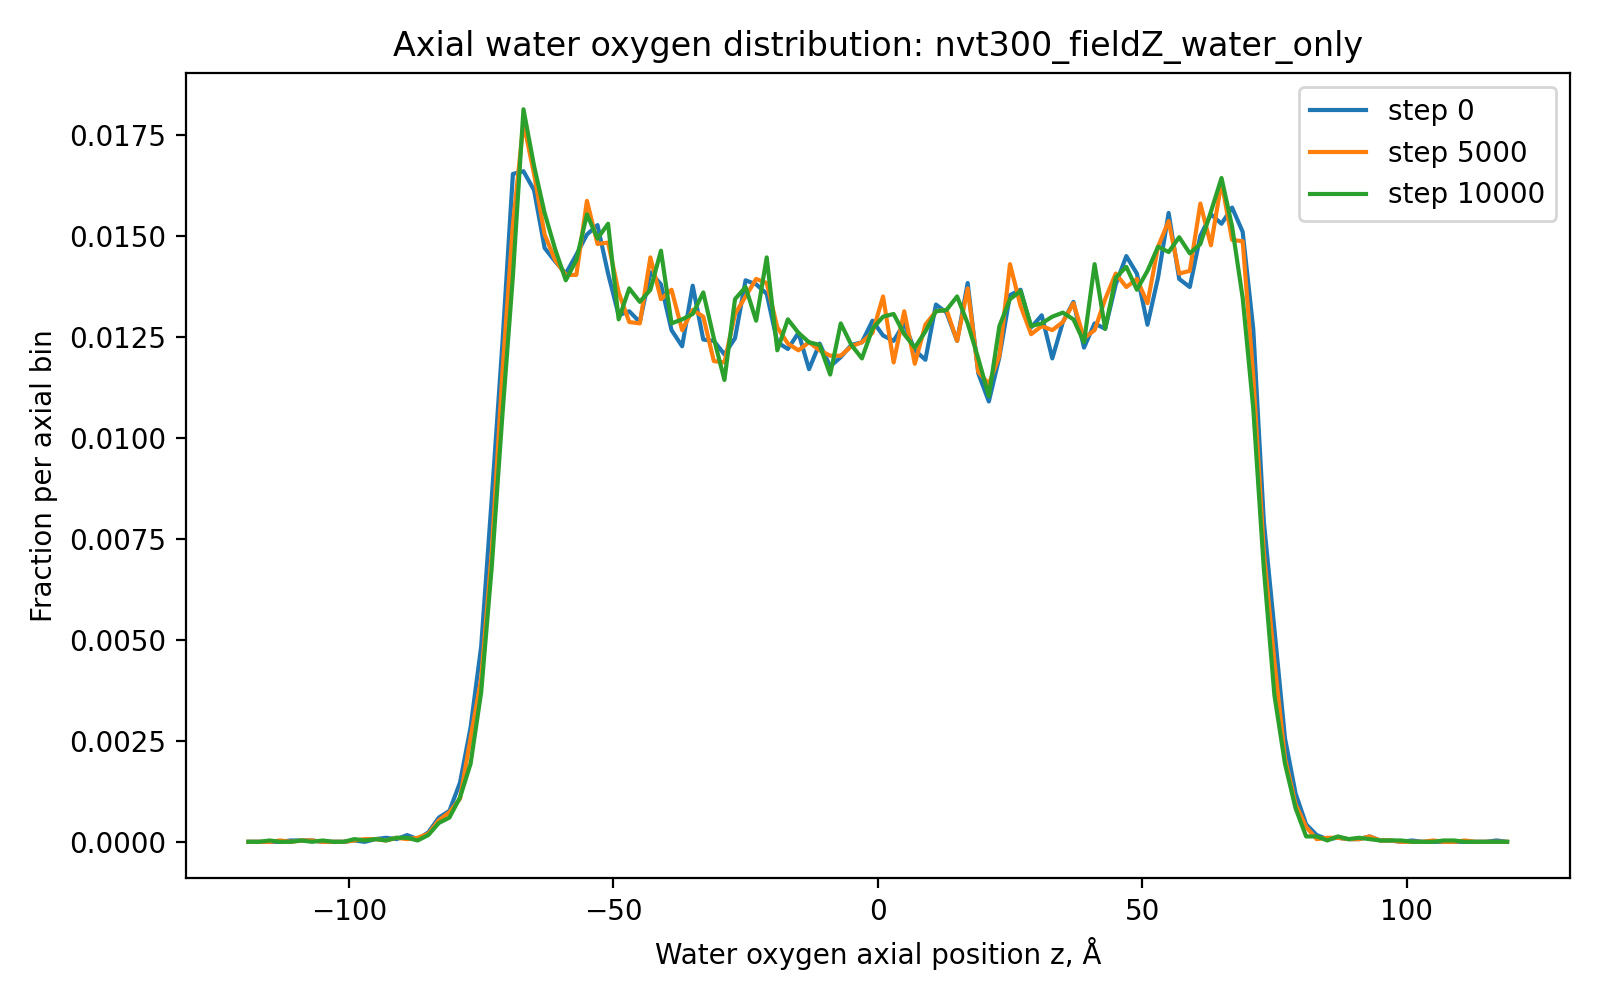

Values plotted in this chart, from the file beside it:
run, timestep, z_A, fraction
nvt300_fieldZ_water_only, 0, -119.0, 0.0
nvt300_fieldZ_water_only, 0, -117.0, 0.0
nvt300_fieldZ_water_only, 0, -115.0, 0.0
nvt300_fieldZ_water_only, 0, -113.0, 0.0
nvt300_fieldZ_water_only, 0, -111.0, 3.3333333333333335e-05
nvt300_fieldZ_water_only, 0, -109.0, 3.3333333333333335e-05
nvt300_fieldZ_water_only, 0, -107.0, 3.3333333333333335e-05
nvt300_fieldZ_water_only, 0, -105.0, 0.0
nvt300_fieldZ_water_only, 0, -103.0, 0.0
nvt300_fieldZ_water_only, 0, -101.0, 0.0
nvt300_fieldZ_water_only, 0, -99.0, 3.3333333333333335e-05
nvt300_fieldZ_water_only, 0, -97.0, 0.0
nvt300_fieldZ_water_only, 0, -95.0, 6.666666666666667e-05
nvt300_fieldZ_water_only, 0, -93.0, 0.0001
nvt300_fieldZ_water_only, 0, -91.0, 6.666666666666667e-05
nvt300_fieldZ_water_only, 0, -89.0, 0.0001667
nvt300_fieldZ_water_only, 0, -87.0, 6.666666666666667e-05
nvt300_fieldZ_water_only, 0, -85.0, 0.0002333
nvt300_fieldZ_water_only, 0, -83.0, 0.0006
nvt300_fieldZ_water_only, 0, -81.0, 0.0007667
nvt300_fieldZ_water_only, 0, -79.0, 0.001467
nvt300_fieldZ_water_only, 0, -77.0, 0.002833
nvt300_fieldZ_water_only, 0, -75.0, 0.004833
nvt300_fieldZ_water_only, 0, -73.0, 0.0085
nvt300_fieldZ_water_only, 0, -71.0, 0.0123
nvt300_fieldZ_water_only, 0, -69.0, 0.01653
nvt300_fieldZ_water_only, 0, -67.0, 0.0166
nvt300_fieldZ_water_only, 0, -65.0, 0.01613
nvt300_fieldZ_water_only, 0, -63.0, 0.0147
nvt300_fieldZ_water_only, 0, -61.0, 0.01437
nvt300_fieldZ_water_only, 0, -59.0, 0.01407
nvt300_fieldZ_water_only, 0, -57.0, 0.01453
nvt300_fieldZ_water_only, 0, -55.0, 0.01503
nvt300_fieldZ_water_only, 0, -53.0, 0.01527
nvt300_fieldZ_water_only, 0, -51.0, 0.01407
nvt300_fieldZ_water_only, 0, -49.0, 0.01303
nvt300_fieldZ_water_only, 0, -47.0, 0.01313
nvt300_fieldZ_water_only, 0, -45.0, 0.01287
nvt300_fieldZ_water_only, 0, -43.0, 0.0141
nvt300_fieldZ_water_only, 0, -41.0, 0.0138
nvt300_fieldZ_water_only, 0, -39.0, 0.01267
nvt300_fieldZ_water_only, 0, -37.0, 0.01227
nvt300_fieldZ_water_only, 0, -35.0, 0.01377
nvt300_fieldZ_water_only, 0, -33.0, 0.01243
nvt300_fieldZ_water_only, 0, -31.0, 0.0124
nvt300_fieldZ_water_only, 0, -29.0, 0.01207
nvt300_fieldZ_water_only, 0, -27.0, 0.01247
nvt300_fieldZ_water_only, 0, -25.0, 0.0139
nvt300_fieldZ_water_only, 0, -23.0, 0.0138
nvt300_fieldZ_water_only, 0, -21.0, 0.01357
nvt300_fieldZ_water_only, 0, -19.0, 0.01237
nvt300_fieldZ_water_only, 0, -17.0, 0.0122
nvt300_fieldZ_water_only, 0, -15.0, 0.0126
nvt300_fieldZ_water_only, 0, -13.0, 0.0117
nvt300_fieldZ_water_only, 0, -11.0, 0.01233
nvt300_fieldZ_water_only, 0, -9.0, 0.01177
nvt300_fieldZ_water_only, 0, -7.0, 0.012
nvt300_fieldZ_water_only, 0, -5.0, 0.0123
nvt300_fieldZ_water_only, 0, -3.0, 0.01237
nvt300_fieldZ_water_only, 0, -1.0, 0.0129
... 1,260 more rows
